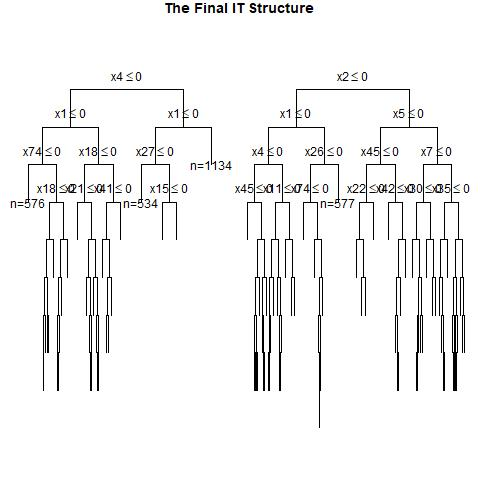

Values plotted in this chart, from the file beside it:
, x1, x2, x3, x4, x5, x6, x7, x8, x9, x10, x11, x12, x13, x14, x15, x16, x17, x18, x19, x20, x21, x22, x23
1, 1, 1, 0, 1, 0, 1, 1, 0, 1, 0, 1, 0, 0, 1, 1, 0, 1, 0, 1, 0, 1, 1, 0
2, 0, 0, 1, 0, 1, 0, 0, 1, 1, 0, 1, 0, 1, 0, 1, 1, 0, 0, 1, 0, 1, 0, 1
3, 0, 0, 1, 1, 1, 0, 0, 1, 1, 0, 0, 0, 1, 0, 1, 0, 1, 1, 1, 1, 0, 0, 1
4, 0, 0, 0, 1, 1, 1, 1, 1, 0, 1, 0, 0, 1, 1, 1, 1, 0, 0, 0, 1, 1, 0, 1
5, 1, 1, 0, 1, 1, 0, 1, 1, 0, 1, 0, 0, 0, 0, 0, 1, 0, 0, 0, 1, 0, 1, 1
6, 0, 0, 0, 1, 1, 0, 1, 0, 1, 1, 1, 1, 1, 0, 1, 1, 0, 0, 0, 1, 1, 1, 1
7, 1, 1, 0, 0, 0, 0, 1, 1, 0, 0, 0, 1, 1, 1, 1, 1, 0, 1, 0, 1, 0, 1, 1
8, 0, 1, 1, 0, 1, 1, 0, 1, 0, 0, 0, 0, 1, 1, 0, 1, 1, 0, 0, 0, 1, 1, 0
9, 0, 1, 0, 1, 1, 1, 0, 0, 0, 0, 1, 1, 0, 1, 0, 0, 1, 0, 1, 0, 1, 1, 1
10, 0, 1, 0, 0, 0, 1, 0, 0, 1, 0, 0, 1, 1, 1, 0, 1, 0, 1, 0, 0, 1, 1, 1
11, 1, 0, 1, 1, 0, 1, 1, 1, 0, 0, 0, 0, 0, 1, 0, 0, 0, 1, 0, 0, 0, 1, 1
12, 0, 1, 0, 1, 0, 1, 1, 1, 0, 0, 0, 0, 1, 1, 1, 1, 1, 0, 1, 1, 0, 1, 0
13, 1, 0, 0, 0, 0, 0, 0, 1, 0, 0, 0, 0, 1, 0, 1, 0, 1, 0, 1, 1, 1, 0, 1
14, 1, 0, 1, 0, 0, 0, 1, 1, 1, 1, 0, 0, 1, 0, 0, 1, 1, 1, 0, 1, 0, 1, 0
15, 0, 1, 0, 0, 1, 1, 0, 1, 0, 1, 0, 1, 0, 1, 0, 0, 1, 0, 1, 0, 0, 0, 1
16, 1, 0, 1, 0, 0, 0, 1, 0, 1, 1, 1, 1, 0, 1, 0, 1, 0, 1, 1, 1, 0, 1, 1
17, 0, 1, 0, 0, 1, 0, 0, 0, 0, 0, 0, 0, 0, 0, 0, 0, 0, 0, 0, 0, 0, 0, 1
18, 1, 1, 0, 0, 1, 1, 0, 1, 0, 1, 1, 0, 1, 0, 1, 0, 1, 1, 0, 0, 1, 1, 0
19, 0, 0, 1, 0, 0, 1, 0, 0, 1, 0, 0, 1, 1, 0, 0, 1, 1, 1, 1, 1, 0, 0, 0
20, 0, 1, 0, 0, 0, 0, 1, 0, 0, 0, 1, 1, 0, 1, 0, 1, 1, 0, 0, 1, 1, 0, 0
21, 1, 0, 0, 1, 0, 1, 1, 0, 1, 0, 0, 0, 0, 1, 1, 1, 0, 1, 0, 0, 1, 1, 0
22, 0, 1, 0, 0, 1, 1, 1, 1, 1, 1, 0, 1, 1, 0, 1, 1, 1, 0, 1, 1, 0, 1, 1
23, 0, 1, 0, 1, 0, 0, 0, 1, 0, 1, 1, 1, 1, 0, 0, 0, 1, 0, 0, 1, 0, 0, 1
24, 0, 1, 0, 1, 0, 0, 0, 0, 0, 1, 1, 1, 1, 1, 1, 0, 0, 1, 1, 1, 0, 1, 0
25, 1, 1, 0, 1, 0, 0, 1, 1, 0, 0, 1, 0, 1, 1, 0, 1, 0, 1, 0, 1, 1, 0, 1
26, 1, 0, 1, 1, 0, 0, 1, 0, 1, 1, 1, 0, 1, 1, 1, 0, 1, 0, 0, 1, 0, 1, 0
27, 1, 0, 0, 1, 0, 0, 0, 0, 1, 1, 1, 0, 1, 0, 1, 0, 0, 0, 1, 1, 1, 0, 1
28, 0, 1, 1, 0, 0, 0, 1, 0, 0, 1, 1, 0, 1, 0, 1, 1, 0, 1, 1, 1, 1, 1, 0
29, 1, 0, 0, 1, 1, 1, 0, 1, 1, 0, 1, 1, 0, 1, 1, 1, 1, 1, 1, 0, 1, 1, 0
30, 0, 1, 1, 1, 1, 1, 0, 0, 1, 1, 1, 1, 0, 0, 1, 1, 0, 1, 1, 0, 0, 0, 0
31, 1, 0, 1, 0, 0, 1, 1, 1, 0, 1, 1, 1, 1, 1, 1, 1, 1, 0, 1, 1, 1, 1, 1
32, 0, 0, 0, 0, 1, 0, 0, 0, 1, 1, 1, 1, 1, 1, 0, 0, 0, 1, 0, 0, 1, 0, 0
33, 0, 0, 0, 1, 1, 1, 0, 1, 0, 0, 0, 0, 1, 1, 0, 0, 1, 1, 0, 1, 0, 0, 0
34, 0, 1, 1, 1, 0, 1, 0, 1, 1, 0, 1, 1, 0, 1, 0, 0, 1, 0, 1, 0, 1, 1, 1
35, 0, 1, 0, 0, 0, 1, 0, 1, 0, 0, 1, 1, 1, 1, 0, 1, 1, 0, 0, 1, 1, 0, 1
36, 0, 0, 1, 0, 0, 0, 1, 0, 1, 1, 0, 1, 1, 0, 1, 0, 0, 0, 1, 0, 1, 0, 1
37, 1, 1, 0, 0, 1, 0, 1, 1, 0, 0, 0, 0, 0, 1, 1, 0, 1, 1, 0, 0, 1, 1, 1
38, 1, 1, 1, 1, 1, 1, 1, 1, 1, 1, 1, 1, 1, 0, 0, 0, 0, 0, 0, 1, 1, 0, 0
39, 0, 0, 1, 1, 0, 1, 0, 0, 0, 1, 0, 0, 1, 0, 0, 0, 1, 0, 1, 1, 0, 1, 1
40, 0, 1, 0, 0, 1, 1, 1, 0, 0, 0, 0, 0, 1, 1, 0, 1, 0, 1, 1, 0, 0, 1, 0
41, 0, 0, 0, 1, 1, 0, 1, 1, 1, 1, 0, 1, 1, 0, 1, 1, 0, 1, 0, 0, 0, 1, 1
42, 0, 0, 1, 1, 1, 1, 1, 1, 0, 0, 0, 0, 1, 1, 0, 0, 0, 1, 0, 1, 1, 0, 0
43, 0, 1, 0, 0, 0, 1, 0, 0, 1, 1, 1, 1, 1, 0, 1, 1, 1, 1, 1, 0, 1, 1, 1
44, 0, 0, 0, 1, 0, 0, 0, 0, 0, 0, 0, 1, 0, 0, 1, 0, 1, 1, 0, 0, 0, 1, 1
45, 1, 0, 1, 0, 1, 0, 1, 1, 1, 1, 1, 0, 1, 0, 1, 1, 1, 0, 1, 0, 0, 0, 1
46, 0, 1, 0, 1, 0, 0, 0, 1, 1, 0, 0, 1, 1, 1, 0, 0, 0, 0, 1, 1, 1, 0, 1
47, 0, 1, 0, 0, 1, 0, 0, 0, 1, 0, 1, 1, 0, 0, 0, 0, 1, 0, 0, 0, 1, 0, 1
48, 1, 0, 0, 1, 0, 0, 1, 1, 1, 1, 0, 1, 1, 0, 1, 0, 1, 0, 1, 1, 0, 1, 1
49, 0, 0, 1, 0, 1, 0, 0, 0, 0, 1, 1, 0, 1, 1, 0, 1, 1, 1, 1, 0, 0, 0, 1
50, 1, 0, 0, 0, 0, 0, 0, 1, 0, 0, 0, 0, 1, 0, 1, 0, 0, 1, 0, 1, 1, 1, 0
51, 0, 1, 0, 1, 0, 0, 0, 0, 0, 0, 0, 0, 1, 1, 0, 0, 0, 0, 1, 0, 0, 1, 1
52, 0, 0, 1, 1, 0, 0, 1, 0, 1, 0, 0, 0, 0, 1, 0, 1, 1, 1, 0, 1, 0, 1, 1
53, 1, 0, 1, 1, 0, 1, 0, 0, 1, 1, 0, 1, 0, 0, 0, 0, 0, 1, 1, 1, 0, 0, 0
54, 0, 1, 1, 0, 0, 1, 0, 1, 1, 0, 1, 0, 0, 1, 1, 0, 0, 1, 1, 0, 1, 1, 0
55, 0, 0, 1, 0, 0, 1, 0, 0, 1, 0, 0, 0, 1, 1, 1, 1, 0, 1, 0, 1, 1, 1, 1
56, 1, 0, 0, 1, 1, 1, 1, 0, 0, 1, 1, 1, 1, 1, 1, 1, 1, 0, 1, 1, 1, 1, 0
57, 0, 1, 1, 1, 0, 1, 0, 0, 1, 1, 0, 0, 0, 0, 1, 0, 0, 1, 1, 1, 1, 1, 0
58, 1, 0, 0, 1, 0, 0, 0, 1, 1, 0, 1, 0, 1, 1, 0, 0, 0, 1, 0, 0, 0, 1, 1
59, 1, 1, 0, 1, 1, 1, 1, 1, 0, 1, 1, 1, 0, 1, 1, 1, 0, 0, 0, 1, 1, 0, 0
60, 1, 0, 1, 1, 1, 1, 1, 0, 0, 1, 0, 1, 1, 1, 0, 0, 1, 0, 0, 0, 1, 0, 0
... 940 more rows
